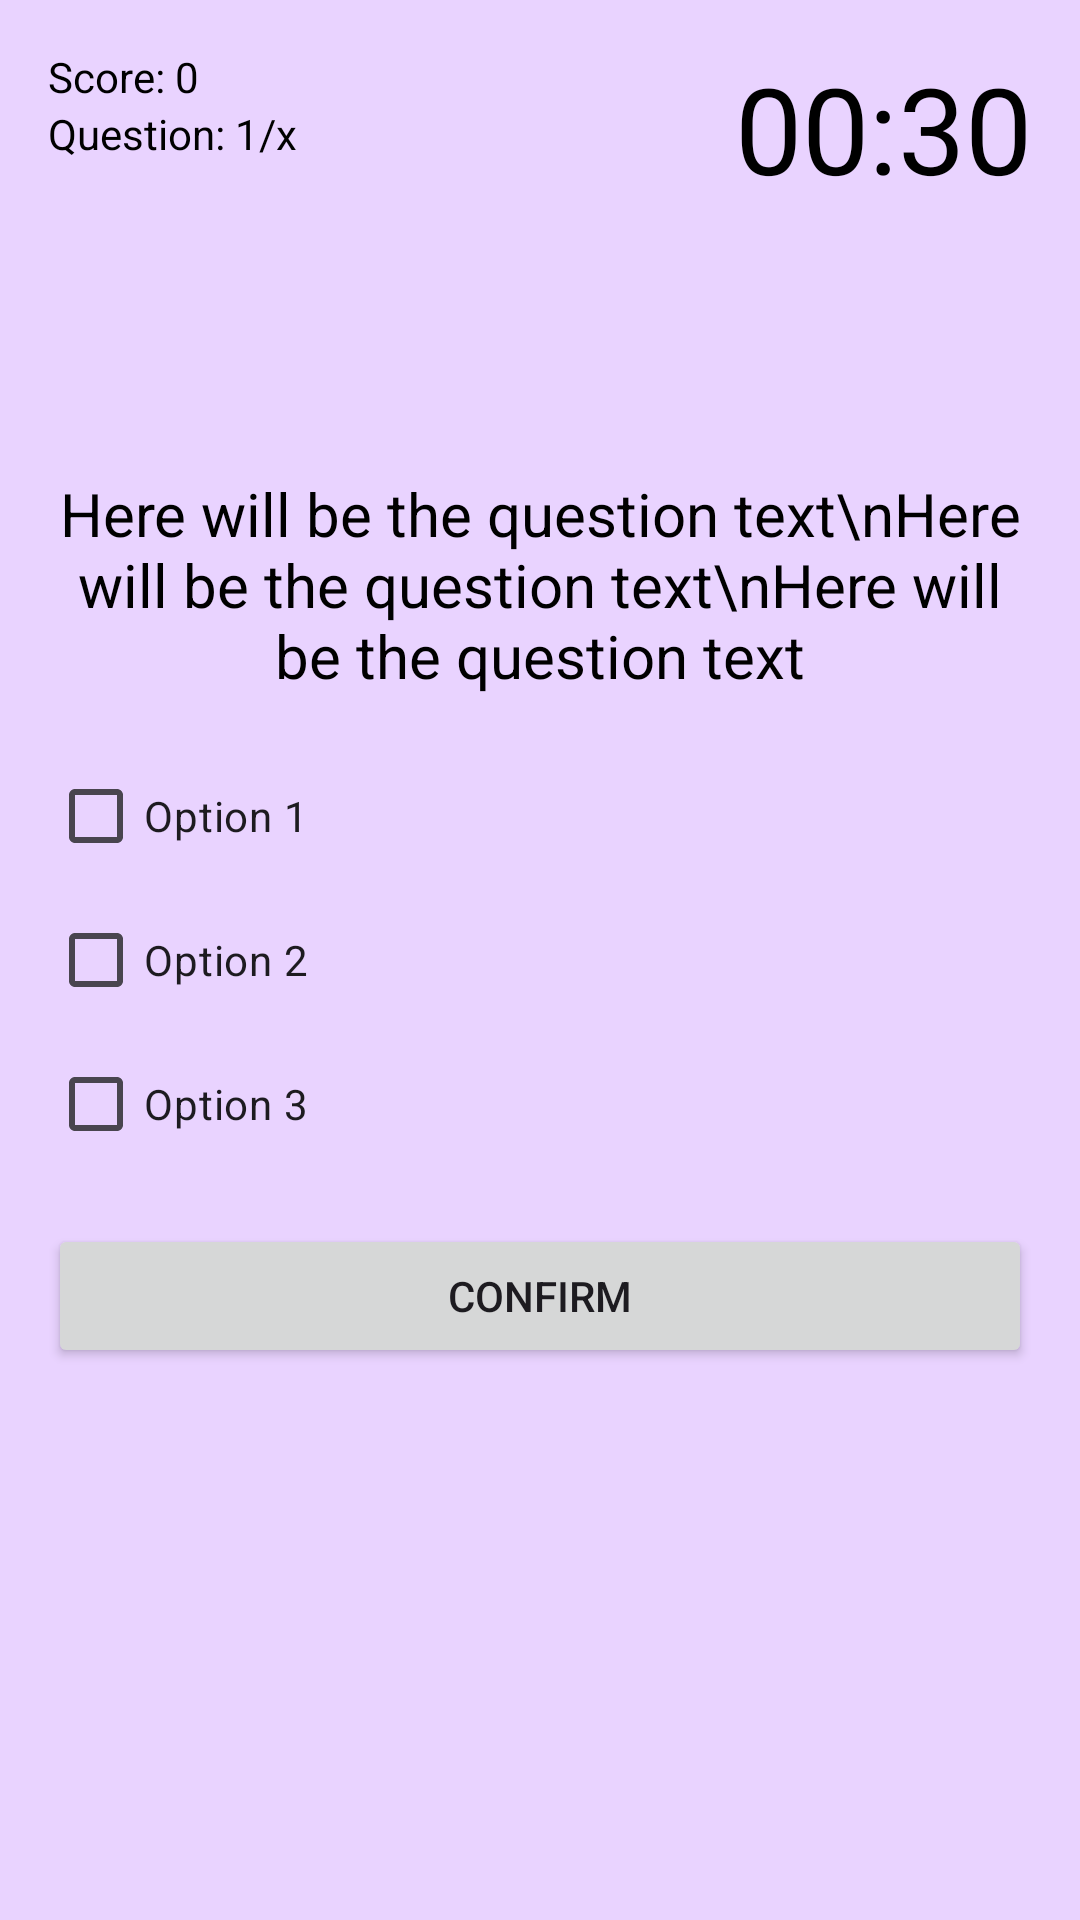

Produce the Android XML layout that renders to this screen, including the resource entries it uses.
<!-- AndroidManifest.xml: application theme Theme.Quizy_App -->
<!-- res/layout/activity_quiz.xml -->
<?xml version="1.0" encoding="utf-8"?>
<RelativeLayout xmlns:android="http://schemas.android.com/apk/res/android"
    xmlns:app="http://schemas.android.com/apk/res-auto"
    xmlns:tools="http://schemas.android.com/tools"
    android:layout_width="match_parent"
    android:layout_height="match_parent"
    android:background="@color/colorBackground"
    android:padding="16dp"
    tools:context="com.example.quizy_app.QuizActivity">

    <TextView
        android:id="@+id/text_view_score"
        android:layout_width="wrap_content"
        android:layout_height="wrap_content"
        android:text="Score: 0"
        android:textColor="@android:color/black" />

    <TextView
        android:id="@+id/text_view_question_count"
        android:layout_width="wrap_content"
        android:layout_height="wrap_content"
        android:layout_below="@id/text_view_score"
        android:text="Question: 1/x"
        android:textColor="@android:color/black" />

    <TextView
        android:id="@+id/text_view_countdown"
        android:layout_width="wrap_content"
        android:layout_height="wrap_content"
        android:layout_alignParentEnd="true"
        android:text="00:30"
        android:textColor="@android:color/black"
        android:textSize="40sp" />

    <TextView
        android:id="@+id/text_view_question"
        android:layout_width="match_parent"
        android:layout_height="wrap_content"
        android:layout_above="@id/checkbox_group"
        android:layout_marginBottom="16dp"
        android:text="Here will be the question text\nHere will be the question text\nHere will be the question text"
        android:textAlignment="center"
        android:textColor="@android:color/black"
        android:textSize="20sp" />

    <LinearLayout
        android:id="@+id/checkbox_group"
        android:layout_width="wrap_content"
        android:layout_height="wrap_content"
        android:layout_centerVertical="true"
        android:orientation="vertical">

        <CheckBox
            android:id="@+id/checkbox_option1"
            android:layout_width="wrap_content"
            android:layout_height="wrap_content"
            android:text="Option 1" />

        <CheckBox
            android:id="@+id/checkbox_option2"
            android:layout_width="wrap_content"
            android:layout_height="wrap_content"
            android:text="Option 2" />

        <CheckBox
            android:id="@+id/checkbox_option3"
            android:layout_width="wrap_content"
            android:layout_height="wrap_content"
            android:text="Option 3" />

    </LinearLayout>

    <Button
        android:id="@+id/button_confirm_next"
        android:layout_width="match_parent"
        android:layout_height="wrap_content"
        android:layout_below="@id/checkbox_group"
        android:layout_marginTop="16dp"
        android:onClick="confirmNext"
        android:text="Confirm" />

</RelativeLayout>
<!-- resources referenced by this layout -->
<resources>
  <color name="colorBackground">#E9D3FF</color>
  <style name="Theme.Quizy_App" parent="Base.Theme.Quizy_App" />
  <style name="Base.Theme.Quizy_App" parent="Theme.Material3.DayNight.NoActionBar">
          
          
      </style>
</resources>
